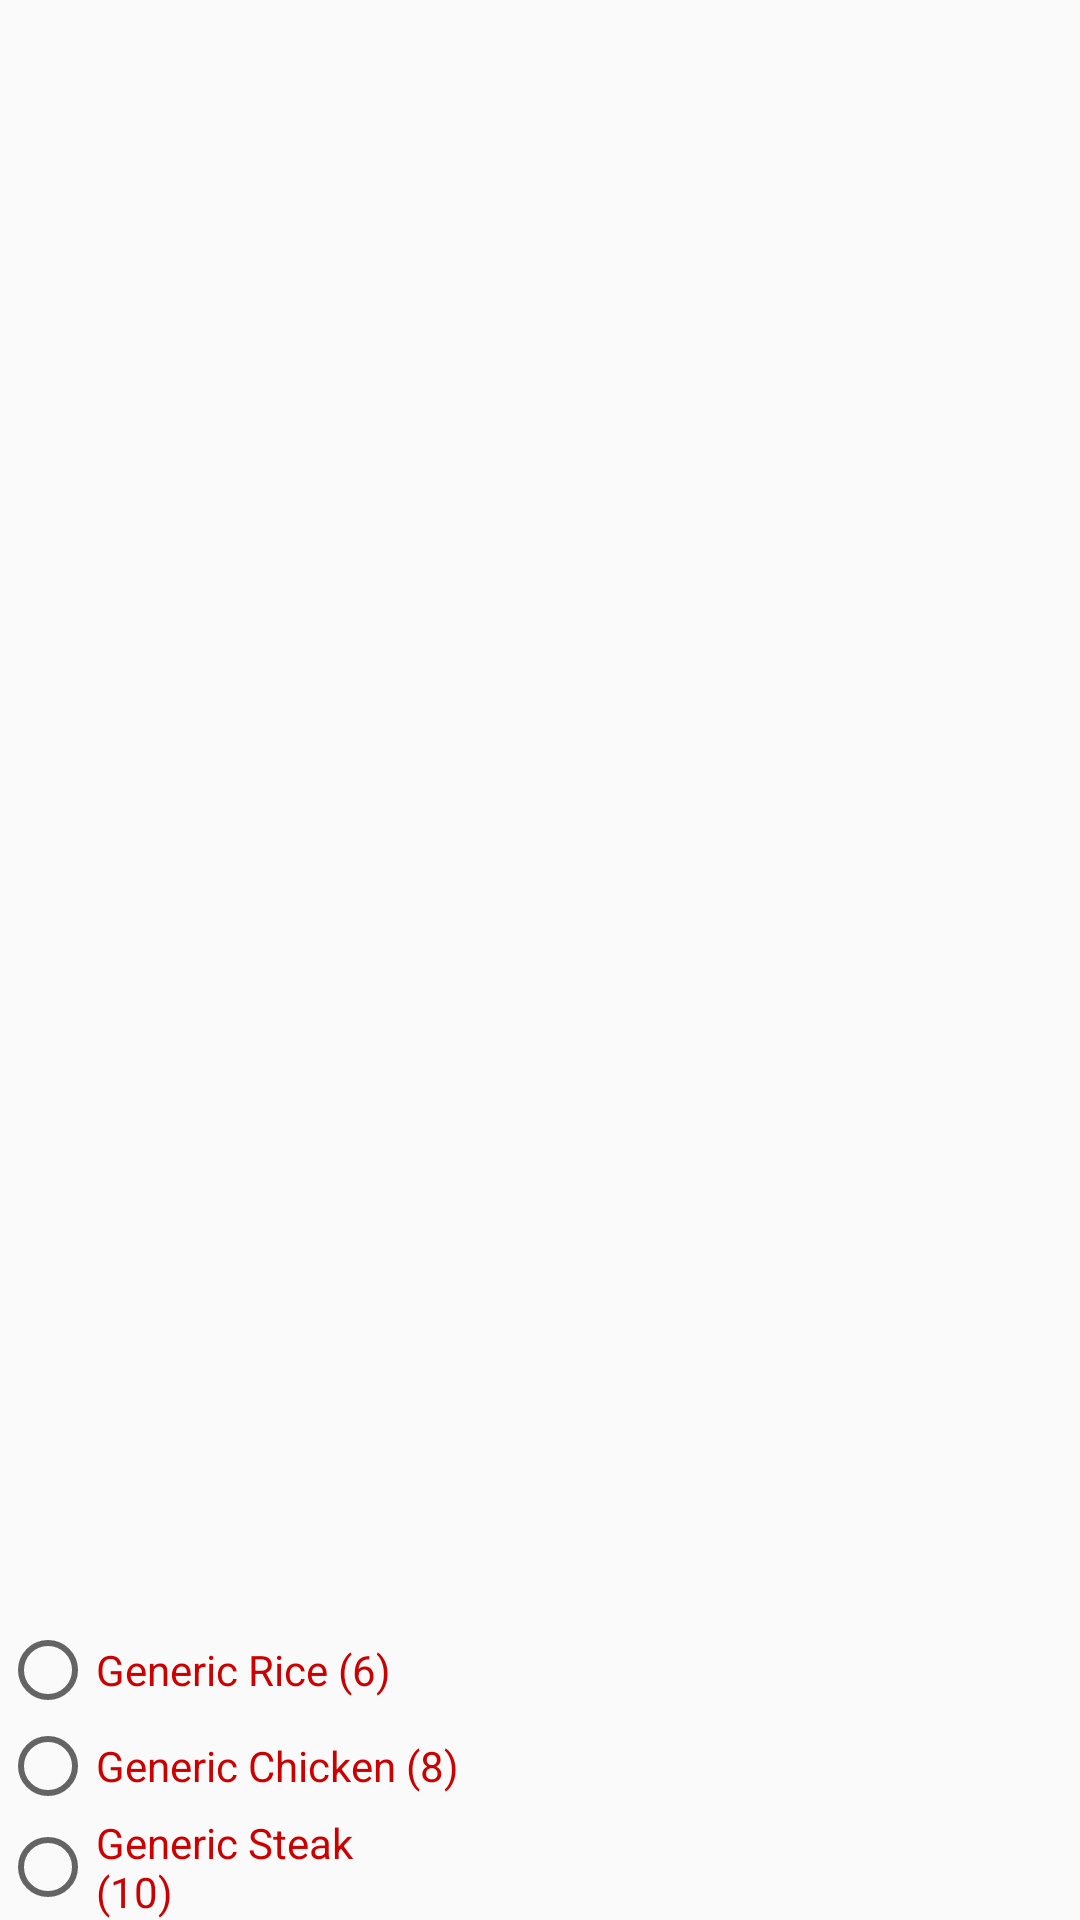

Android layout source for this screen:
<!-- AndroidManifest.xml: application theme AppTheme -->
<!-- res/layout/fragment_entree.xml -->
<?xml version="1.0" encoding="utf-8"?>
<RelativeLayout xmlns:android="http://schemas.android.com/apk/res/android"
    android:layout_width="match_parent"
    android:layout_height="match_parent"
    android:orientation="vertical"
    android:background="@drawable/lunch">

    
        
        
        
        
        
        

    <RadioGroup
        android:layout_width="fill_parent"
        android:layout_height="wrap_content"
        android:orientation="vertical"
        android:gravity="center_vertical"
        android:layout_gravity="center_vertical"
        android:layout_alignParentBottom="true"
        android:layout_alignParentLeft="true"
        android:layout_alignParentStart="true"
        android:id="@+id/radioGroup">

        <RadioButton
            android:text="@string/rice"
            android:layout_width="135dp"
            android:layout_height="wrap_content"
            android:id="@+id/radioButton7"
            android:textColor="@android:color/holo_red_dark"/>

        <RadioButton
            android:text="@string/chicken"
            android:layout_width="wrap_content"
            android:layout_height="wrap_content"
            android:id="@+id/radioButton8"
            android:textColor="@android:color/holo_red_dark"/>

        <RadioButton
            android:text="@string/steak"
            android:layout_width="135dp"
            android:layout_height="wrap_content"
            android:id="@+id/radioButton9"
            android:textColor="@android:color/holo_red_dark"/>

    </RadioGroup>


</RelativeLayout>
<!-- resources referenced by this layout -->
<resources>
  <string name="chicken">Generic Chicken (8)</string>
  <string name="rice">Generic Rice (6)</string>
  <string name="steak">Generic Steak (10)</string>
  <string name="ui_tabname_entree">Entrée</string>
  <style name="AppTheme" parent="Theme.AppCompat.Light.DarkActionBar">
          
          <item name="colorPrimary">@color/colorPrimary</item>
          <item name="colorPrimaryDark">@color/colorPrimaryDark</item>
          <item name="colorAccent">@color/colorAccent</item>
      </style>
  <!-- not gathered from this repository: default colours our renderer supplied (Android Studio template values) -->
  <color name="colorPrimary">#FF6200EE</color>
  <color name="colorPrimaryDark">#FF3700B3</color>
  <color name="colorAccent">#FF03DAC5</color>
</resources>
